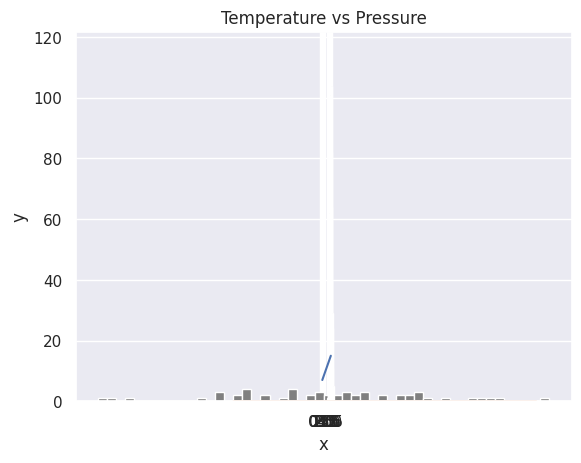

Write the Python code that produced this figure.
# 24	Python for Statistical Analysis
# 24	Statistics
# 24	Data
# 24	Statistics Module
# 24	NumPy
# 24	Importing NumPy

import numpy as np

print(np.__version__)
print(dir(np))

# 24	Creating int numpy arrays

# Creating python List
python_list = [1, 2, 3, 4, 5]
print('Type:', type(python_list))
print(python_list)
two_dimensional_list = [[0, 1, 2], [3, 4, 5], [6, 7, 8]]
print(two_dimensional_list)
numpy_array_from_list = np.array(python_list)
print(type(numpy_array_from_list))
print(numpy_array_from_list)

# 24	Creating float numpy arrays

lst = [12, 13, 14, 15, 16]
num_lst = np.array(lst, dtype=float)
print(num_lst)

# 24	Creating Boolean numpy arrays

numpy_bool_array = np.array([0, 1, -1, 0, 0], dtype=bool)
print(numpy_bool_array)

# 24	Creating multidimensional array using numpy

lst = [[10, 20, 30], [40, 50, 60], [70, 80, 90]]
lst_np = np.array(lst)
print(lst_np)
print(type(lst_np))

# 24	Converting numpy array to list

np_to_list = numpy_array_from_list.tolist()
print(type(np_to_list))
print('one dimensional array:', np_to_list)
print('two dimensional array: ', lst_np.tolist())

# 24	Creating numpy array from tuple

tpl = (10, 20, 30, 40, 50)
print(type(tpl))
print(tpl)
np_tpl = np.array(tpl)
print(np_tpl)
print(type(np_tpl))
print()

# 24	Shape of numpy array

two_dimensional_list = [[0, 1, 2], [3, 4, 5], [6, 7, 8]]
numpy_two_dimensional_list = np.array(two_dimensional_list)
nums = np.array([1, 2, 3, 4, 5])
print(nums)
print('shape of nums: ', nums.shape)
print(numpy_two_dimensional_list)
print('shape of numpy_two_dimensional_list: ', numpy_two_dimensional_list.shape)
three_by_four_array = np.array([[0, 1, 2, 3],
                                [4, 5, 6, 7],
                                [8, 9, 10, 11]])
print(three_by_four_array.shape)
print()

# 24	Data type of numpy array

int_lists = [-3, -2, -1, 0, 1, 2, 3]
int_array = np.array(int_lists)
float_array = np.array(int_lists, dtype=float)
print(int_array)
print(int_array.dtype)
print(float_array)
print(float_array.dtype)
print()

# 24	Size of a numpy array

numpy_array_from_list = np.array([1, 2, 3, 4, 5])
two_dimensional_list = np.array([[0, 1, 2],
                                 [3, 4, 5],
                                 [6, 7, 8]])
print('The size:', numpy_array_from_list.size)
print('The size:', two_dimensional_list.size)
print()

# 24	Mathematical Operation using numpy

# Addition (+)
# Subtraction (-)
# Multiplication (*)
# Division (/)
# Modules (%)
# Floor Division(//)
# Exponential(**)

# 24	Addition

lst = [1, 2, 3, 4, 5]
num_lst = np.array(lst)
ten_plus = num_lst + 10
print(ten_plus)
print()

# 24	Subtraction

lst = [1, 2, 3, 4, 5]
num_lst = np.array(lst)
ten_plus = num_lst - 10
print(ten_plus)
print()

# 24	Multiplication

lst = [1, 2, 3, 4, 5]
num_lst = np.array(lst)
ten_plus = num_lst * 10
print(ten_plus)
print()

# 24	Division

lst = [1, 2, 3, 4, 5]
num_lst = np.array(lst)
ten_plus = num_lst / 10
print(ten_plus)
print()

# 24	Modulus

lst = [1, 2, 3, 4, 5]
num_lst = np.array(lst)
ten_plus = num_lst % 3
print(ten_plus)
print()

# 24	Floor Division

lst = [1, 2, 3, 4, 5]
num_lst = np.array(lst)
ten_plus = num_lst // 10
print(ten_plus)
print()

# 24	Exponential

lst = [1, 2, 3, 4, 5]
num_lst = np.array(lst)
ten_plus = num_lst ** 2
print(ten_plus)
print()

# 24	Checking data types

numpy_int_arr = np.array([1, 2, 3, 4])
numpy_float_arr = np.array([1.1, 2.0, 3.2])
numpy_bool_arr = np.array([-3, -2, 0, 1, 2, 3], dtype='bool')
print(numpy_int_arr.dtype)
print(numpy_float_arr.dtype)
print(numpy_bool_arr.dtype)
print()

# 24	Converting types

# int to float
arr = np.array([1, 2, 3, 4, 5], dtype=float)
print(arr)
print()

# float to int
arr = np.array([1.2, 21.32, 23.00], dtype=int)
print(arr)
print()

# int to bool
arr = np.array([0, -1, -2, 0, 1], dtype=bool)
print(arr)
print()

# int to str
arr = np.array([23, 3, 53, 41], dtype=str)
print(arr)
print()

# 24	Multi-dimensional Arrays

two_dimension_array = np.array([(1, 2, 3), (4, 5, 6), (7, 8, 9)])
print(type(two_dimension_array))
print(two_dimension_array)
print('Shape: ', two_dimension_array.shape)
print('Size:', two_dimension_array.size)
print('Data type:', two_dimension_array.dtype)
print()

# 24	Getting items from a numpy array

two_dimension_array = np.array([[1, 2, 3], [4, 5, 6], [7, 8, 9]])
first_row = two_dimension_array[0]
second_row = two_dimension_array[1]
third_row = two_dimension_array[2]
print(first_row)
print(second_row)
print(third_row)
print()

# 24	Slicing Numpy array

two_dimension_array = np.array([[1, 2, 3], [4, 5, 6], [7, 8, 9]])
first_two_rows_and_columns = two_dimension_array[0:2, 0:2]
print(first_two_rows_and_columns)
print()

# 24	How to reverse the rows and the whole array?

a = two_dimension_array[::]
print(a)
print()

# 24	Reverse the row and column positions

two_dimension_array = np.array([[1, 2, 3], [4, 5, 6], [7, 8, 9]])
a = two_dimension_array[::-1, ::-1]
print(a)
print()

# 24	How to represent missing values ?

print(two_dimension_array)
two_dimension_array[1, 1] = 55
two_dimension_array[1, 2] = 44
print(two_dimension_array)
print()

numpy_zeroes = np.zeros((3, 3), dtype=int, order='C')
print(numpy_zeroes)
print()

numpy_ones = np.ones((3, 3), dtype=int, order='C')
print(numpy_ones)
print()

first_shape = np.array([(1, 2, 3), (4, 5, 6)])
print(first_shape)
reshaped = first_shape.reshape(3, 2)
print(reshaped)
print()

flattened = reshaped.flatten()
print(flattened)
print()

np_list_one = np.array([1, 2, 3])
np_list_two = np.array([4, 5, 6])
print(np_list_one + np_list_two)
print('Horizontal Append:', np.hstack((np_list_one, np_list_two)))
print()

print('Vertical Append:', np.vstack((np_list_one, np_list_two)))
print()

# 24	Generating Random Numbers

rnd_float = np.random.random()
print(rnd_float)
print()

rnd_float = np.random.random(5)
print(rnd_float)
print()

rnd_float = np.random.randint(0, 10)
print(rnd_float)
print()

rnd_int = np.random.randint(0, 10, 5)
print(rnd_int)
print()

rnd_int = np.random.randint(2, 10, size=(3, 3))
print(rnd_int)
print()

# 24	Generating Random Numbers

arr = np.random.normal(12, 42, 53)
print(arr)
print()

# 24	Numpy and Statistics

arr = np.random.normal(12, 42, 53)
import matplotlib.pyplot as plt
import seaborn as sns

sns.set()
plt.hist(arr, color="grey", bins=50)
print()

# 24	Matrix in numpy

four = np.matrix(np.ones((4, 4), dtype=float))
print(four)
print()

np.asarray(four)[2] = 2
print(np.asarray(four))
print()

# 24	Numpy numpy.arange()
# 24	What is Arrange?

lst = range(0, 11, 2)
for i in lst:
    print(i)
print()

whole_numbers = np.arange(0, 20, 1)
print(whole_numbers)
print()

natural_numbers = np.arange(1, 20, 1)
print(natural_numbers)
print()

odd = np.arange(1, 20, 2)
print(odd)
print()

even = np.arange(2, 20, 2)
print(even)
print()

# 24	Creating sequence of numbers using line space

a = np.linspace(1.0, 5.0, num=10)
print(a)
print()

a = np.linspace(1.0, 5.0, num=5, endpoint=False)
print(a)
print()

a = np.logspace(2, 4.0, num=4)
print(a)
print()

x = np.array([1, 2, 3], dtype=np.complex128)
print(x)
print()

np_list = np.array([(1, 2, 3), (4, 5, 6)])
print(np_list)
print('First row: ', np_list[0])
print('Second row: ', np_list[1])
print('First column: ', np_list[:, 0])
print('Second column: ', np_list[:, 1])
print('Third column: ', np_list[:, 2])
print()

# 24	NumPy Statistical Functions with Example

np_normal_dis = np.random.normal(5, 0.5, 100)
print(np_normal_dis)
print('min: ', two_dimension_array.min())
print('max: ', two_dimension_array.max())
print('mean: ', two_dimension_array.mean())
# print('median: ', two_dimension_array.median())
print('sd: ', two_dimension_array.std())
print()

print(two_dimension_array)
print('Column with minimum: ', np.amin(two_dimension_array, axis=0))
print('Column with maximum: ', np.amax(two_dimension_array, axis=0))
print('=================================== Row =================================')
print('Row with minimum: ', np.amin(two_dimension_array, axis=1))
print('Row with maximum: ', np.amax(two_dimension_array, axis=1))
print()

# 24	How to create repeating sequences?

a = [1, 2, 3]
print('Tile:   ', np.tile(a, 2))
print('Repeat: ', np.repeat(a, 2))
print()

r = np.random.random(size=[2, 3])
print(r)
print()

# 24	How to generate random numbers?

one_random_num = np.random.random()
one_random_in = np.random
print(one_random_num)
print()

print(np.random.choice(['a', 'e', 'i', 'o', 'u'], size=10))
print()

rand = np.random.rand(2, 2)
print(rand)
rand2 = np.random.randn(2, 2)
print(rand2)
print()

rand_int = np.random.randint(0, 10, size=[5, 3])
print(rand_int)
print()

from scipy import stats

np_normal_dis = np.random.normal(5, 0.5, 1000)
print(np_normal_dis)
print('min: ', np.min(np_normal_dis))
print('max: ', np.max(np_normal_dis))
print('mean: ', np.mean(np_normal_dis))
print('median: ', np.median(np_normal_dis))
print('mode: ', stats.mode(np_normal_dis))
print('sd: ', np.std(np_normal_dis))
plt.hist(np_normal_dis, color="grey", bins=21)
plt.show()
print()

# 24	Linear Algebra

f = np.array([1, 2, 3])
g = np.array([4, 5, 3])
print(np.dot(f, g))
print()

# 24	NumPy Matrix Multiplication with np.matmul()

h = [[1, 2], [3, 4]]
i = [[5, 6], [7, 8]]
print(np.matmul(h, i))
print()

print(np.linalg.det(i))
print()

Z = np.zeros((8, 8))
Z[1::2, ::2] = 1
Z[::2, 1::2] = 1
print(Z)
print()

new_list = [x + 2 for x in range(0, 11)]
print(new_list)
print()

np_arr = np.array(range(0, 11))
print(np_arr + 2)
print()

temp = np.array([1, 2, 3, 4, 5])
pressure = temp * 2 + 5
print(pressure)
print()

plt.plot(temp, pressure)
plt.xlabel('Temperature in oC')
plt.ylabel('Pressure in atm')
plt.title('Temperature vs Pressure')
plt.xticks(np.arange(0, 6, step=0.5))
plt.show()
print()

mu = 28
sigma = 15
samples = 100000

x = np.random.normal(mu, sigma, samples)
ax = sns.distplot(x)
ax.set(xlabel="x", ylabel='y')
plt.show()
print()

# 24	Summery

# 24	Exercises: Day 24

# Arrays support vectorized operations, while lists don’t.
# Once an array is created, you cannot change its size. You will have to create a new array or overwrite the existing one.
# Every array has one and only one dtype. All items in it should be of that dtype.
# An equivalent numpy array occupies much less space than a python list of lists.
# numpy arrays support boolean indexing.

# Repeat all the examples
